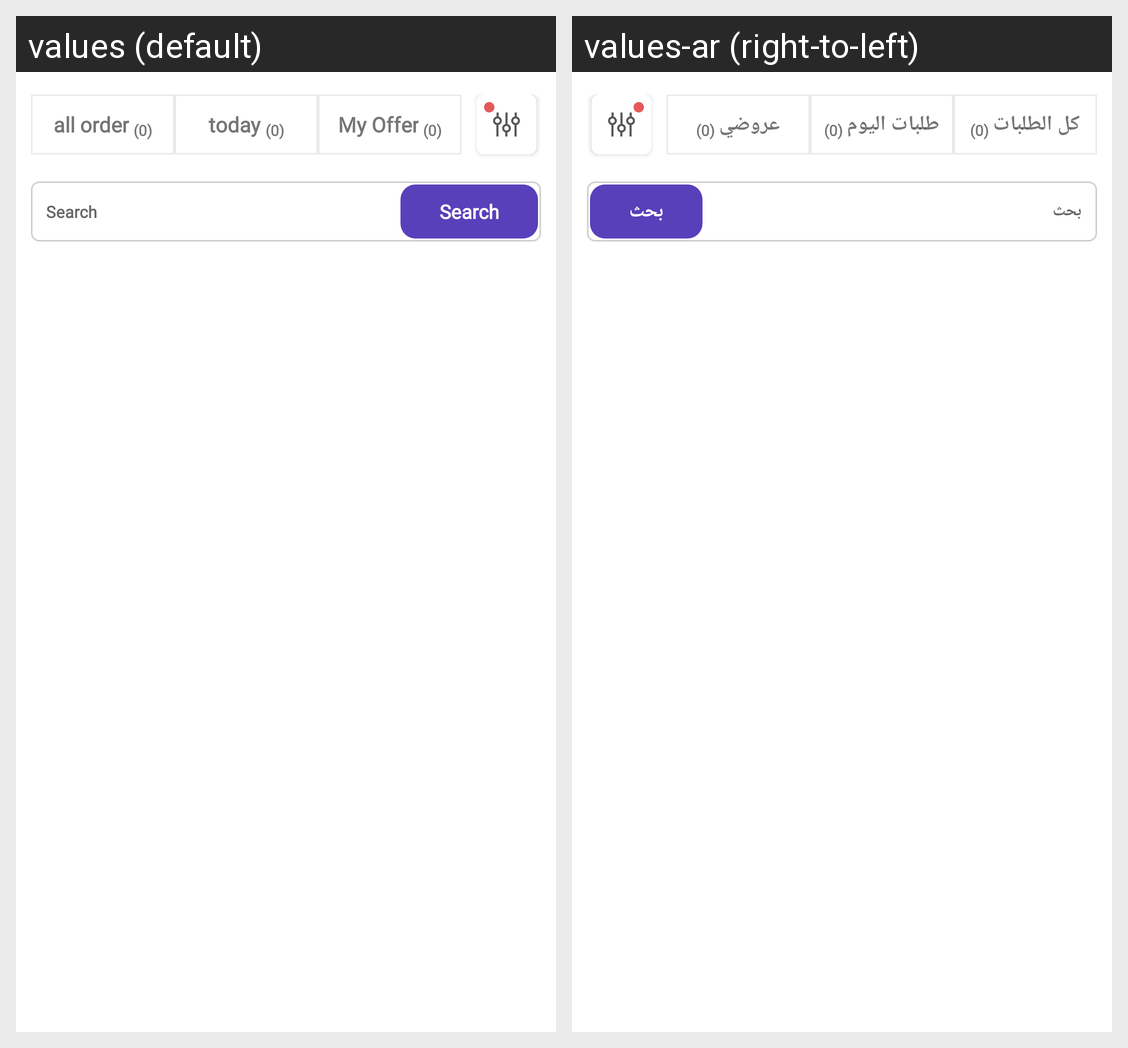

The Android screen above is rendered under two locales of the same app. Produce the string resources it draws, with the default and per-locale values.
Android screen res/layout/fragment_secand.xml rendered under 2 locales, left to right: values (default), values-ar (right-to-left). Device: Nexus 5 (rendered at 1080×1920; each locale shown at half size, 540×960, under a caption strip naming it); theme AppTheme.
Strings drawn on this screen, with the default value and each locale's value (text and hints the layout hard-codes, and strings that could not be matched under every locale, appear in the picture but are not listed):

all_order
  values: all order
  values-ar: كل الطلبات

order_day
  values: today
  values-ar: طلبات اليوم

MyOffer
  values: My Offer
  values-ar: عروضي

search
  values: Search
  values-ar: بحث
